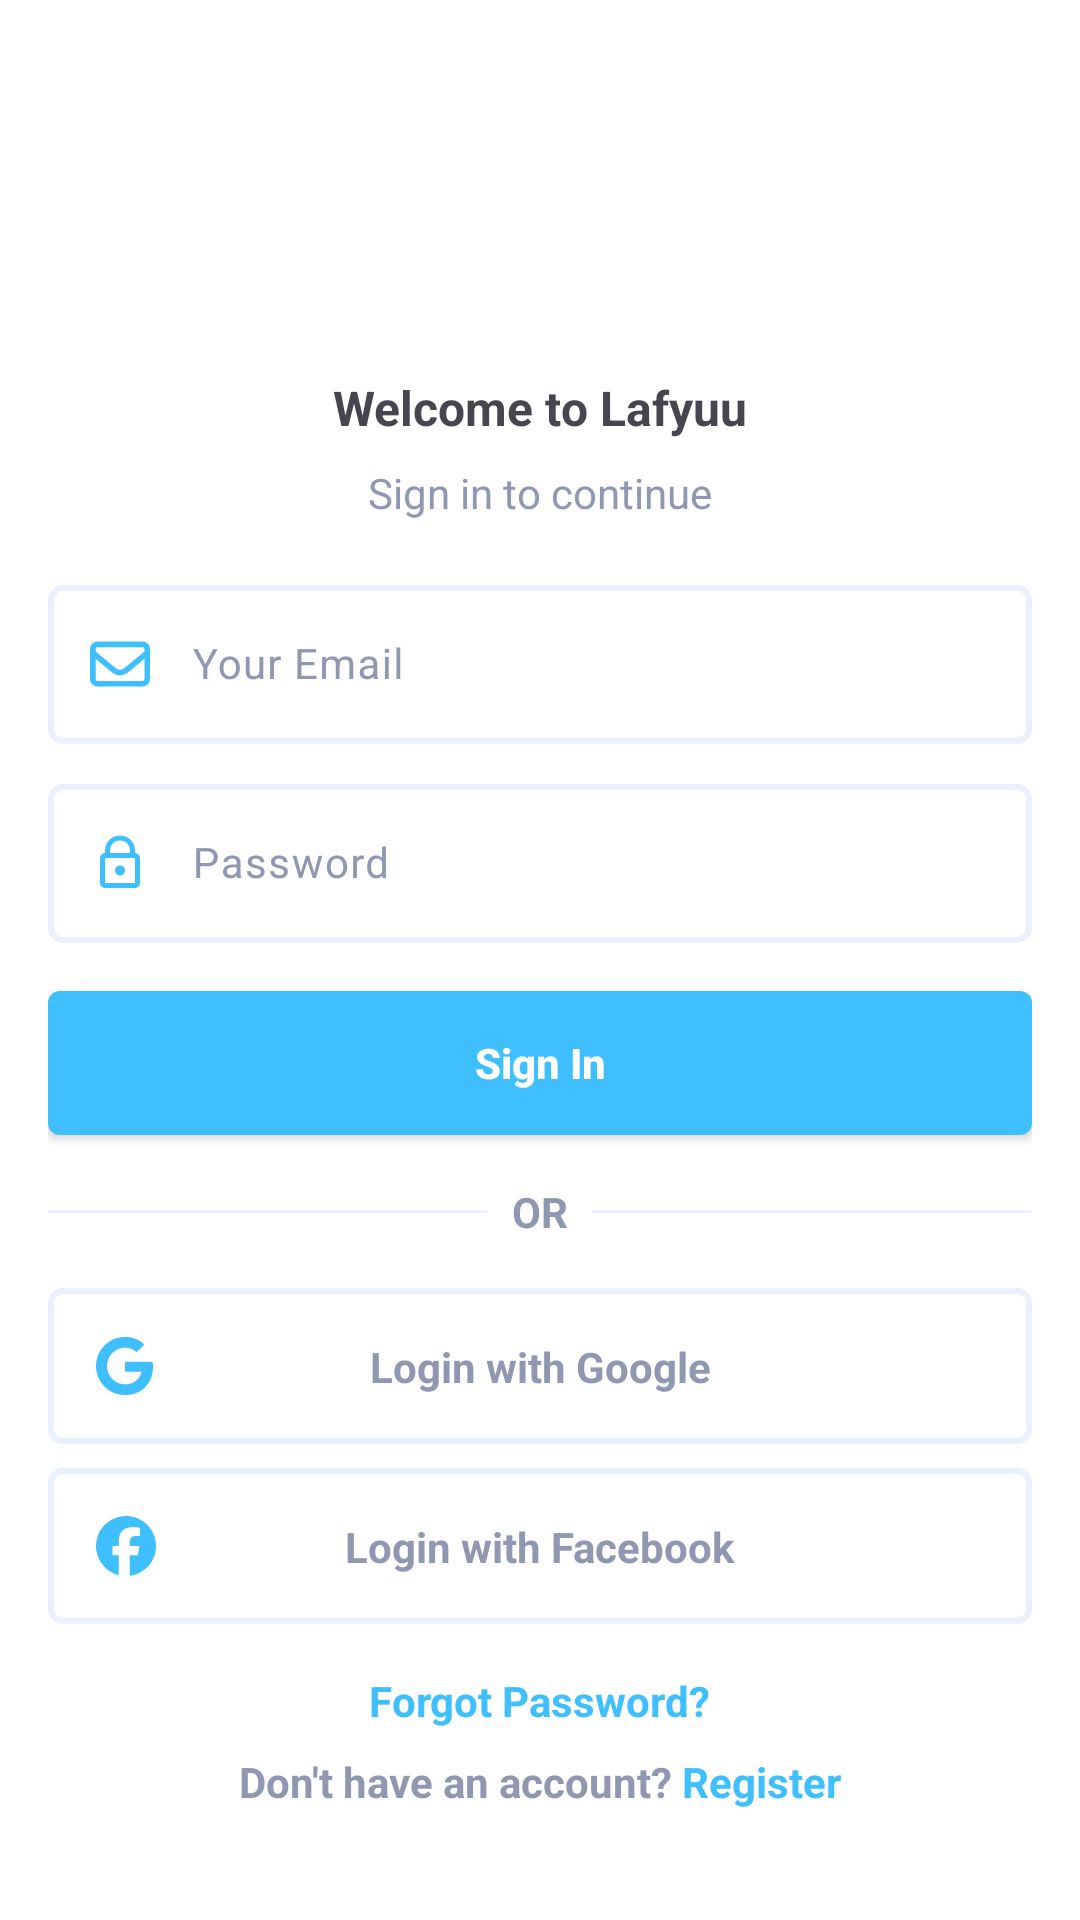

Write the Android layout XML for this screen, with the resource values it uses.
<!-- AndroidManifest.xml: activity theme Base.Theme.Lafyuu -->
<!-- res/layout/activity_login.xml -->
<?xml version="1.0" encoding="utf-8"?>
<androidx.constraintlayout.widget.ConstraintLayout xmlns:android="http://schemas.android.com/apk/res/android"
    xmlns:app="http://schemas.android.com/apk/res-auto"
    xmlns:tools="http://schemas.android.com/tools"
    android:id="@+id/main"
    android:layout_width="match_parent"
    android:layout_height="match_parent"
    tools:context=".LoginActivity">

    <LinearLayout
        android:layout_width="0dp"
        android:layout_height="wrap_content"
        android:gravity="center"
        android:orientation="vertical"
        android:paddingStart="16dp"
        android:paddingEnd="16dp"
        app:layout_constraintBottom_toBottomOf="parent"
        app:layout_constraintEnd_toEndOf="parent"
        app:layout_constraintStart_toStartOf="parent"
        app:layout_constraintTop_toTopOf="parent">

        <ImageView
            android:id="@+id/imageView2"
            android:layout_width="72dp"
            android:layout_height="72dp"
            app:srcCompat="@drawable/logo2" />

        <TextView
            android:id="@+id/textView"
            android:layout_width="wrap_content"
            android:layout_height="wrap_content"
            android:layout_marginTop="16dp"
            android:text="Welcome to Lafyuu"
            android:textSize="16sp"
            android:textStyle="bold" />

        <TextView
            android:id="@+id/textView2"
            android:layout_width="wrap_content"
            android:layout_height="wrap_content"
            android:layout_marginTop="8dp"
            android:text="Sign in to continue"
            android:textColor="@color/grey"
            android:textSize="14sp" />

        <com.google.android.material.textfield.TextInputLayout
            android:layout_width="match_parent"
            android:layout_height="wrap_content"
            app:startIconDrawable="@drawable/envelope_regular"
            android:layout_marginTop="16dp"
            app:startIconTint="@color/blue"
            android:textColorHint="@color/grey">

            <com.google.android.material.textfield.TextInputEditText
                android:id="@+id/etEmail"
                android:layout_width="match_parent"
                android:layout_height="wrap_content"
                android:paddingStart="48dp"
                android:background="@drawable/login_with_button"
                android:ems="10"
                android:hint="Your Email"
                android:inputType="textEmailAddress"
                android:singleLine="true"
                android:textSize="14sp"/>

        </com.google.android.material.textfield.TextInputLayout>

        <com.google.android.material.textfield.TextInputLayout
            android:layout_width="match_parent"
            android:layout_height="wrap_content"
            app:startIconDrawable="@drawable/password_icon"
            android:layout_marginTop="8dp"
            app:startIconTint="@color/blue"
            android:textColorHint="@color/grey">

            <com.google.android.material.textfield.TextInputEditText
                android:id="@+id/etPassword"
                android:layout_width="match_parent"
                android:layout_height="wrap_content"
                android:paddingStart="48dp"
                android:background="@drawable/login_with_button"
                android:ems="10"
                android:hint="Password"
                android:inputType="textPassword"
                android:singleLine="true"
                android:textSize="14sp"/>

        </com.google.android.material.textfield.TextInputLayout>

        <androidx.appcompat.widget.AppCompatButton
            android:id="@+id/btnSignIn"
            android:layout_width="match_parent"
            android:layout_height="wrap_content"
            android:layout_marginTop="16dp"
            android:background="@drawable/button_background"
            android:shadowColor="@color/blue"
            android:text="Sign In"
            android:textAllCaps="false"
            android:textColor="@color/white"
            android:textSize="14sp"
            android:textStyle="bold" />

        <androidx.constraintlayout.widget.ConstraintLayout
            android:layout_width="match_parent"
            android:layout_height="match_parent"
            android:layout_marginTop="16dp"
            android:layout_marginBottom="16dp">

            <View
                android:id="@+id/view"
                android:layout_width="0dp"
                android:layout_height="1dp"
                android:layout_marginEnd="8dp"
                android:background="@color/light_grey"
                app:layout_constraintBottom_toBottomOf="parent"
                app:layout_constraintEnd_toStartOf="@+id/textView3"
                app:layout_constraintStart_toStartOf="parent"
                app:layout_constraintTop_toTopOf="parent" />

            <TextView
                android:id="@+id/textView3"
                android:layout_width="wrap_content"
                android:layout_height="wrap_content"
                android:text="OR"
                android:textColor="@color/grey"
                android:textSize="14sp"
                android:textStyle="bold"
                app:layout_constraintBottom_toBottomOf="parent"
                app:layout_constraintEnd_toStartOf="@+id/view2"
                app:layout_constraintStart_toEndOf="@id/view"
                app:layout_constraintTop_toTopOf="parent" />

            <View
                android:id="@+id/view2"
                android:layout_width="0dp"
                android:layout_height="1dp"
                android:layout_marginStart="8dp"
                android:background="@color/light_grey"
                app:layout_constraintBottom_toBottomOf="parent"
                app:layout_constraintEnd_toEndOf="parent"
                app:layout_constraintStart_toEndOf="@id/textView3"
                app:layout_constraintTop_toTopOf="parent" />
        </androidx.constraintlayout.widget.ConstraintLayout>

        <androidx.constraintlayout.widget.ConstraintLayout
            android:id="@+id/btnGoogle"
            android:layout_width="match_parent"
            android:layout_height="wrap_content"
            android:background="@drawable/login_with_button"
            android:padding="16dp">


            <TextView
                android:id="@+id/textView18"
                android:layout_width="wrap_content"
                android:layout_height="wrap_content"
                android:text="Login with Google"
                android:textColor="@color/grey"
                android:textSize="14sp"
                android:textStyle="bold"
                app:layout_constraintBottom_toBottomOf="parent"
                app:layout_constraintEnd_toEndOf="parent"
                app:layout_constraintStart_toStartOf="parent"
                app:layout_constraintTop_toTopOf="parent" />

            <ImageView
                android:id="@+id/imageView16"
                android:layout_width="wrap_content"
                android:layout_height="wrap_content"
                app:layout_constraintBottom_toBottomOf="parent"
                app:layout_constraintStart_toStartOf="parent"
                app:layout_constraintTop_toTopOf="parent"
                app:srcCompat="@drawable/google" />

        </androidx.constraintlayout.widget.ConstraintLayout>

        <androidx.constraintlayout.widget.ConstraintLayout
            android:id="@+id/btnFacebook"
            android:layout_width="match_parent"
            android:layout_height="wrap_content"
            android:background="@drawable/login_with_button"
            android:layout_marginTop="8dp"
            android:padding="16dp">


            <TextView
                android:id="@+id/textView19"
                android:layout_width="wrap_content"
                android:layout_height="wrap_content"
                android:text="Login with Facebook"
                android:textColor="@color/grey"
                android:textSize="14sp"
                android:textStyle="bold"
                app:layout_constraintBottom_toBottomOf="parent"
                app:layout_constraintEnd_toEndOf="parent"
                app:layout_constraintStart_toStartOf="parent"
                app:layout_constraintTop_toTopOf="parent" />

            <ImageView
                android:id="@+id/imageView17"
                android:layout_width="wrap_content"
                android:layout_height="wrap_content"
                app:layout_constraintBottom_toBottomOf="parent"
                app:layout_constraintStart_toStartOf="parent"
                app:layout_constraintTop_toTopOf="parent"
                app:srcCompat="@drawable/facebook" />

        </androidx.constraintlayout.widget.ConstraintLayout>

        <TextView
            android:id="@+id/tvForgotPassword"
            android:layout_width="wrap_content"
            android:layout_height="wrap_content"
            android:layout_marginTop="16dp"
            android:linksClickable="true"
            android:text="Forgot Password?"
            android:textColor="@color/blue"
            android:textSize="14sp"
            android:textStyle="bold" />

        <LinearLayout
            android:layout_width="wrap_content"
            android:layout_height="wrap_content"
            android:layout_marginTop="8dp"
            android:orientation="horizontal">

            <TextView
                android:id="@+id/textView5"
                android:layout_width="wrap_content"
                android:layout_height="wrap_content"
                android:text="Don't have an account? "
                android:textColor="@color/grey"
                android:textSize="14sp"
                android:textStyle="bold" />

            <TextView
                android:id="@+id/tvRegister"
                android:layout_width="wrap_content"
                android:layout_height="wrap_content"
                android:linksClickable="true"
                android:text="Register"
                android:textColor="@color/blue"
                android:textSize="14sp"
                android:textStyle="bold" />
        </LinearLayout>

    </LinearLayout>
</androidx.constraintlayout.widget.ConstraintLayout>
<!-- resources referenced by this layout -->
<resources>
  <color name="blue">#40BFFF</color>
  <color name="grey">#9098B1</color>
  <color name="light_grey">#EBF0FF</color>
  <color name="white">#FFFFFFFF</color>
  <!-- drawable button_background (drawable) -->
  <?xml version="1.0" encoding="utf-8"?>
  <selector xmlns:android="http://schemas.android.com/apk/res/android">
  <item>
      <shape android:shape="rectangle">
          <corners android:radius="4dp"/>
          <solid android:color="@color/blue"/>
      </shape>
  </item>
  </selector>
  <!-- drawable envelope_regular (drawable) -->
  <vector xmlns:android="http://schemas.android.com/apk/res/android"
      android:width="20dp"
      android:height="20dp"
      android:viewportWidth="512"
      android:viewportHeight="512">
    <path
        android:fillColor="@color/blue"
        android:pathData="M64,112c-8.8,0 -16,7.2 -16,16v22.1L220.5,291.7c20.7,17 50.4,17 71.1,0L464,150.1V128c0,-8.8 -7.2,-16 -16,-16H64zM48,212.2V384c0,8.8 7.2,16 16,16H448c8.8,0 16,-7.2 16,-16V212.2L322,328.8c-38.4,31.5 -93.7,31.5 -132,0L48,212.2zM0,128C0,92.7 28.7,64 64,64H448c35.3,0 64,28.7 64,64V384c0,35.3 -28.7,64 -64,64H64c-35.3,0 -64,-28.7 -64,-64V128z"/>
  </vector>
  <!-- drawable facebook (drawable) -->
  <vector xmlns:android="http://schemas.android.com/apk/res/android" android:height="20dp" android:viewportHeight="512" android:viewportWidth="512" android:width="20dp">
        
      <path android:fillColor="@color/blue" android:pathData="M512,256C512,114.6 397.4,0 256,0S0,114.6 0,256C0,376 82.7,476.8 194.2,504.5V334.2H141.4V256h52.8V222.3c0,-87.1 39.4,-127.5 125,-127.5c16.2,0 44.2,3.2 55.7,6.4V172c-6,-0.6 -16.5,-1 -29.6,-1c-42,0 -58.2,15.9 -58.2,57.2V256h83.6l-14.4,78.2H287V510.1C413.8,494.8 512,386.9 512,256h0z"/>
      
  </vector>
  <!-- drawable google (drawable) -->
  <vector xmlns:android="http://schemas.android.com/apk/res/android"
      android:height="20dp"
      android:viewportHeight="512"
      android:viewportWidth="488"
      android:width="19dp">
        
      <path android:fillColor="@color/blue" android:pathData="M488,261.8C488,403.3 391.1,504 248,504 110.8,504 0,393.2 0,256S110.8,8 248,8c66.8,0 123,24.5 166.3,64.9l-67.5,64.9C258.5,52.6 94.3,116.6 94.3,256c0,86.5 69.1,156.6 153.7,156.6 98.2,0 135,-70.4 140.8,-106.9H248v-85.3h236.1c2.3,12.7 3.9,24.9 3.9,41.4z"/>
      
  </vector>
  <!-- drawable login_with_button (drawable) -->
  <?xml version="1.0" encoding="utf-8"?>
  <selector xmlns:android="http://schemas.android.com/apk/res/android">
  <item>
      <shape android:shape="rectangle">
          <corners android:radius="4dp"/>
          <stroke android:color="@color/light_grey" android:width="2dp"/>
      </shape>
  </item>
  </selector>
  <!-- drawable password_icon (drawable) -->
  <vector xmlns:android="http://schemas.android.com/apk/res/android"
      android:width="20dp"
      android:height="20dp"
      android:viewportWidth="24"
      android:viewportHeight="24">
    <path
        android:fillColor="@color/blue"
        android:pathData="M12,1C8.676,1 6,3.676 6,7L6,8C4.907,8 4,8.907 4,10L4,20C4,21.093 4.907,22 6,22L18,22C19.093,22 20,21.093 20,20L20,10C20,8.907 19.093,8 18,8L18,7C18,3.676 15.324,1 12,1zM12,3C14.276,3 16,4.724 16,7L16,8L8,8L8,7C8,4.724 9.724,3 12,3zM6,10L18,10L18,20L6,20L6,10zM12,13C10.9,13 10,13.9 10,15C10,16.1 10.9,17 12,17C13.1,17 14,16.1 14,15C14,13.9 13.1,13 12,13z"/>
  </vector>
  <style name="Base.Theme.Lafyuu" parent="Theme.Material3.Light.NoActionBar">
          <item name="android:statusBarColor">@color/white</item>
          <item name="android:windowBackground">@color/white</item>
          <item name="android:windowLightStatusBar">true</item>
          
          
      </style>
</resources>
